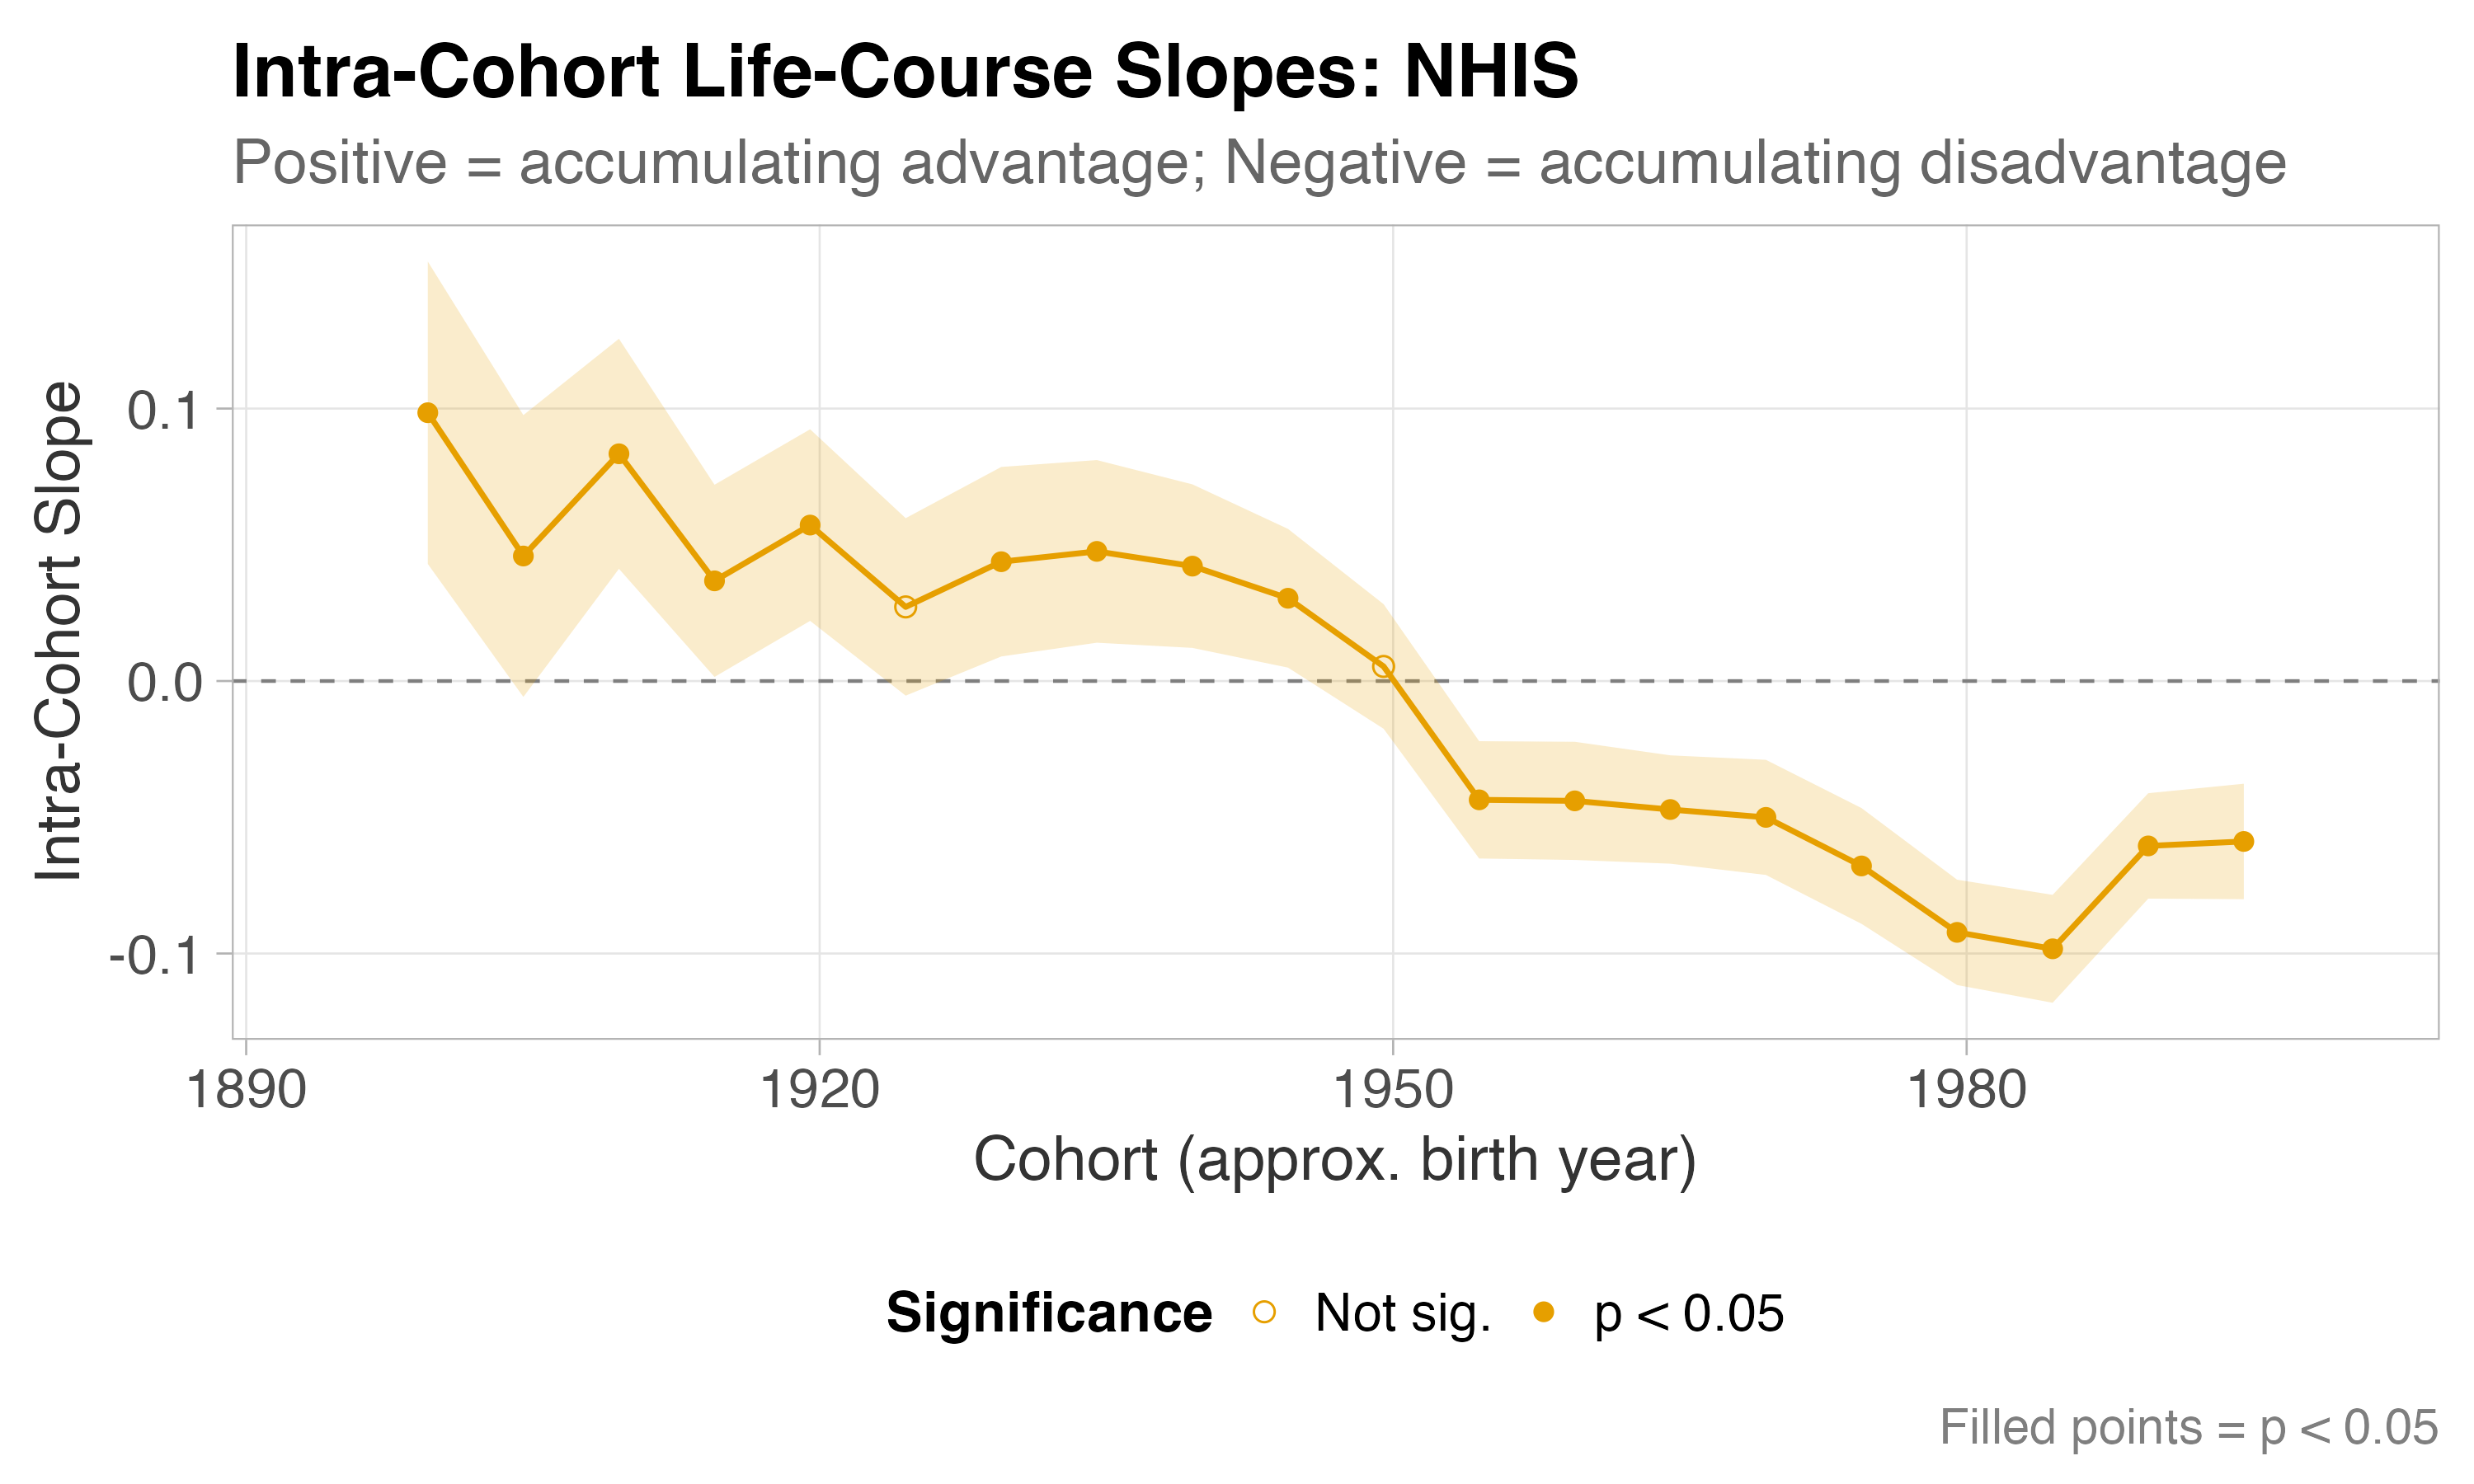

The data file committed next to this chart (first rows):
cohort_index, estimate, se, t_stat, p_value, cohort_group, cohort_midpoint, ci_lower, ci_upper, sig, interpretation, birth_year_approx
1, NA, NA, NA, NA, 1, 1894, NA, NA, , Not estimable, 1894
2, 0.09848, 0.02832, 3.478, 5.05499887239764e-4, 2, 1900, 0.04298, 0.154, ***, Accumulating advantage, 1900
3, 0.04588, 0.02639, 1.739, 0.08205, 3, 1904, -0.005834, 0.0976, ., Constant/non-significant, 1904
4, 0.0834, 0.02154, 3.872, 1.07831069186093e-4, 4, 1910, 0.04119, 0.1256, ***, Accumulating advantage, 1910
5, 0.03677, 0.018, 2.043, 0.04104, 5, 1914, 0.001496, 0.07204, *, Accumulating advantage, 1914
6, 0.05724, 0.01794, 3.191, 0.001418, 6, 1920, 0.02208, 0.0924, **, Accumulating advantage, 1920
7, 0.0272, 0.01661, 1.637, 0.1015, 7, 1924, -0.005359, 0.05977, , Constant/non-significant, 1924
8, 0.04379, 0.01774, 2.468, 0.01359, 8, 1930, 0.009013, 0.07857, *, Accumulating advantage, 1930
9, 0.04758, 0.0171, 2.783, 0.00539, 9, 1934, 0.01407, 0.0811, **, Accumulating advantage, 1934
10, 0.04217, 0.01531, 2.754, 0.005888, 10, 1940, 0.01216, 0.07218, **, Accumulating advantage, 1940
11, 0.03038, 0.01299, 2.339, 0.01932, 11, 1944, 0.004926, 0.05583, *, Accumulating advantage, 1944
12, 0.005354, 0.01167, 0.4589, 0.6463, 12, 1950, -0.01751, 0.02822, , Constant/non-significant, 1950
13, -0.0436, 0.01098, -3.97, 7.18429789614928e-5, 13, 1954, -0.06513, -0.02208, ***, Accumulating disadvantage, 1954
14, -0.04398, 0.01106, -3.975, 7.02996435576618e-5, 14, 1960, -0.06567, -0.0223, ***, Accumulating disadvantage, 1960
15, -0.04716, 0.01014, -4.649, 3.3368762999541e-6, 15, 1964, -0.06704, -0.02728, ***, Accumulating disadvantage, 1964
16, -0.05004, 0.01078, -4.643, 3.43947155867455e-6, 16, 1970, -0.07117, -0.02892, ***, Accumulating disadvantage, 1970
17, -0.06787, 0.01084, -6.262, 3.81095329274274e-10, 17, 1974, -0.08911, -0.04662, ***, Accumulating disadvantage, 1974
18, -0.09224, 0.009863, -9.352, 8.62064500128247e-21, 18, 1980, -0.1116, -0.07291, ***, Accumulating disadvantage, 1980
19, -0.09828, 0.0101, -9.729, 2.2752881311218e-22, 19, 1984, -0.1181, -0.07848, ***, Accumulating disadvantage, 1984
20, -0.06052, 0.009871, -6.131, 8.74342816450429e-10, 20, 1990, -0.07987, -0.04117, ***, Accumulating disadvantage, 1990
21, -0.05888, 0.01081, -5.447, 5.10903171757471e-8, 21, 1994, -0.08006, -0.03769, ***, Accumulating disadvantage, 1994
22, NA, NA, NA, NA, 22, 2000, NA, NA, , Not estimable, 2000
